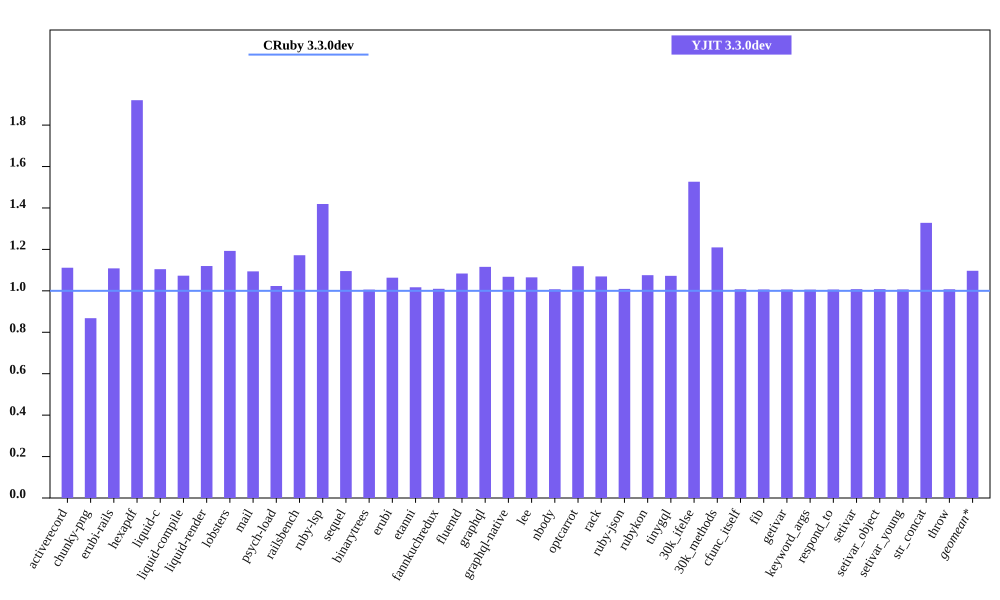

The file beside this chart, header and first rows:
bench, CRuby 3.3.0dev mem (MiB), YJIT 3.3.0dev mem (MiB), Inline Code, Outlined Code, YJIT Mem overhead
activerecord, 49.04, 54.51, 1, 1
chunky-png, 57.28, 49.71, 1, 1
erubi-rails, 87.97, 97.51, 2, 2
hexapdf, 141.5, 271.7, 2, 2
liquid-c, 36.89, 40.75, 1, 1
liquid-compile, 35.73, 38.34, 1, 1
liquid-render, 34.57, 38.71, 1, 1
lobsters, 276.2, 329.4, 7, 7
mail, 50.76, 55.53, 1, 1
psych-load, 35.02, 35.83, 1, 1
railsbench, 90.1, 105.6, 3, 3
ruby-lsp, 93.21, 132.3, 5, 5
sequel, 37.3, 40.86, 1, 1
binarytrees, 26.57, 26.73, 1, 1
erubi, 29.54, 31.42, 1, 1
etanni, 23.41, 23.82, 1, 1
fannkuchredux, 20.3, 20.5, 1, 1
fluentd, 606.6, 657.3, 1, 1
graphql, 38.77, 43.26, 1, 1
graphql-native, 37.05, 39.56, 1, 1
lee, 34.41, 36.65, 1, 1
nbody, 20.37, 20.52, 1, 1
optcarrot, 60.9, 68.14, 1, 1
rack, 29.85, 31.93, 1, 1
ruby-json, 21.32, 21.52, 1, 1
rubykon, 47.75, 51.36, 1, 1
tinygql, 28.06, 30.09, 1, 1
30k_ifelse, 60.84, 92.88, 5, 5
30k_methods, 49.08, 59.37, 2, 2
cfunc_itself, 20.41, 20.57, 1, 1
fib, 20.36, 20.49, 1, 1
getivar, 20.41, 20.55, 1, 1
keyword_args, 20.43, 20.55, 1, 1
respond_to, 20.45, 20.57, 1, 1
setivar, 20.41, 20.57, 1, 1
setivar_object, 20.41, 20.57, 1, 1
setivar_young, 20.43, 20.57, 1, 1
str_concat, 46.37, 61.59, 1, 1
throw, 20.41, 20.57, 1, 1
